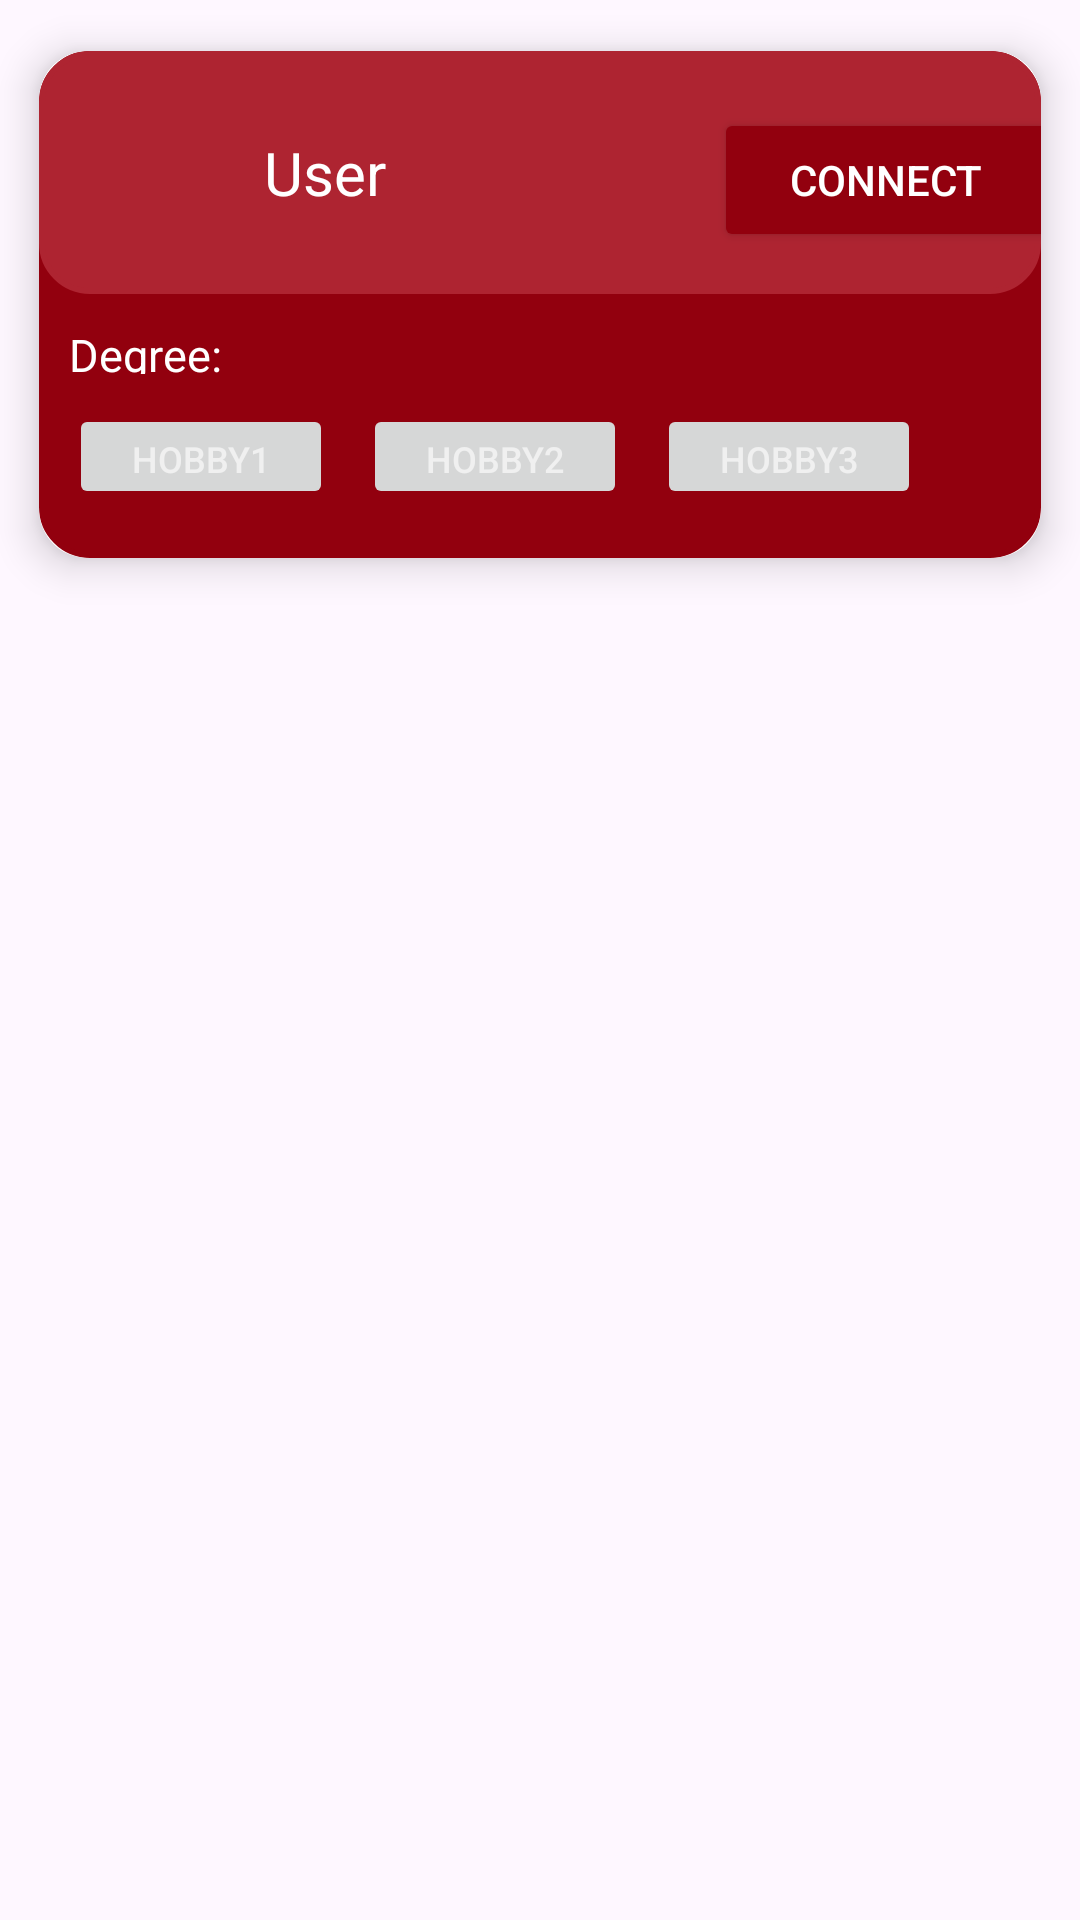

Reconstruct the res/layout file that produces this screen, plus the resources it refers to.
<!-- AndroidManifest.xml: application theme Theme.PeerPalApp -->
<!-- res/layout/peers_item.xml -->
<?xml version="1.0" encoding="utf-8"?>
<LinearLayout xmlns:android="http://schemas.android.com/apk/res/android"
    xmlns:app="http://schemas.android.com/apk/res-auto"
    android:layout_width="match_parent"
    android:layout_height="wrap_content"
    android:orientation="vertical">

    <androidx.cardview.widget.CardView
        android:id="@+id/peersCard"
        android:layout_width="match_parent"
        android:layout_height="wrap_content"
        app:cardCornerRadius="16dp"
        app:cardElevation="8dp"
        app:cardUseCompatPadding="true">

        <LinearLayout
            android:layout_width="match_parent"
            android:layout_height="169dp"
            android:background="@drawable/card_border"
            android:backgroundTint="@color/my_tertiary"
            android:orientation="vertical"
            android:weightSum="5.5">

            <LinearLayout
                android:layout_width="match_parent"
                android:layout_height="75dp"
                android:layout_weight="1.5"
                android:background="@drawable/card_border"
                android:backgroundTint="@color/my_secondary"
                android:weightSum="2">

                <ImageView
                    android:id="@+id/peersImage"
                    android:layout_width="75dp"
                    android:layout_height="match_parent"
                    android:padding="15dp"
                    app:srcCompat="@drawable/icon_peers" />

                <TextView
                    android:id="@+id/peersName"
                    android:layout_width="150dp"
                    android:layout_height="match_parent"
                    android:gravity="center_vertical"
                    android:text="@string/user"
                    android:textColor="@color/my_primary"
                    android:textSize="20dp" />

                <Button
                    android:id="@+id/peersConnect"
                    android:layout_width="115dp"
                    android:layout_height="wrap_content"
                    android:backgroundTint="@color/my_tertiary"
                    android:text="@string/connect"
                    android:textColor="#FFFFFF" />
            </LinearLayout>

            <TextView
                android:id="@+id/peersDegree"
                android:layout_width="match_parent"
                android:layout_height="50px"
                android:layout_marginVertical="10dp"
                android:gravity="center_vertical"
                android:paddingHorizontal="10dp"
                android:text="@string/degreeStatement"
                android:textColor="@color/my_primary"
                android:textSize="15dp" />

            <LinearLayout
                android:layout_width="match_parent"
                android:layout_height="wrap_content"
                android:layout_weight="1.5"
                android:orientation="horizontal">

                <Button
                    android:id="@+id/HobbyButton1"
                    android:layout_width="wrap_content"
                    android:layout_height="35dp"
                    android:layout_marginLeft="10dp"
                    android:text="Hobby1"
                    android:textSize="12dp"
                    android:textColor="@color/disabled"
                    android:enabled="false"/>

                <Button
                    android:id="@+id/HobbyButton2"
                    android:layout_width="wrap_content"
                    android:layout_height="35dp"
                    android:layout_marginLeft="10dp"
                    android:text="Hobby2"
                    android:textSize="12dp"
                    android:textColor="@color/disabled"
                    android:enabled="false"/>

                <Button
                    android:id="@+id/HobbyButton3"
                    android:layout_width="wrap_content"
                    android:layout_height="35dp"
                    android:layout_marginLeft="10dp"
                    android:text="Hobby3"
                    android:textSize="12dp"
                    android:textColor="@color/disabled"
                    android:enabled="false"/>
            </LinearLayout>

        </LinearLayout>
    </androidx.cardview.widget.CardView>
</LinearLayout>
<!-- resources referenced by this layout -->
<resources>
  <color name="disabled">#9FFFFFFF</color>
  <color name="my_primary">#FFFFFF</color>
  <color name="my_secondary">#AE2431</color>
  <color name="my_tertiary">#92000E</color>
  <!-- drawable card_border (drawable) -->
  <?xml version="1.0" encoding="utf-8"?>
  <shape xmlns:android="http://schemas.android.com/apk/res/android" android:shape="rectangle">
      <corners
          android:radius="16dp" />
      <stroke
          android:color="@color/my_secondary"
          android:width="2dp" />
  </shape>
  <string name="connect">Connect</string>
  <string name="degreeStatement">Degree:</string>
  <string name="user">User</string>
  <style name="Theme.PeerPalApp" parent="Base.Theme.PeerPalApp" />
  <style name="Base.Theme.PeerPalApp" parent="Theme.Material3.DayNight.NoActionBar">
          
          <item name="colorPrimary">@color/my_secondary</item>
          <item name="colorPrimary">@color/Red</item>
          <item name="colorPrimaryVariant">@color/Red</item>
      </style>
  <color name="Red">#AE2431</color>
</resources>
